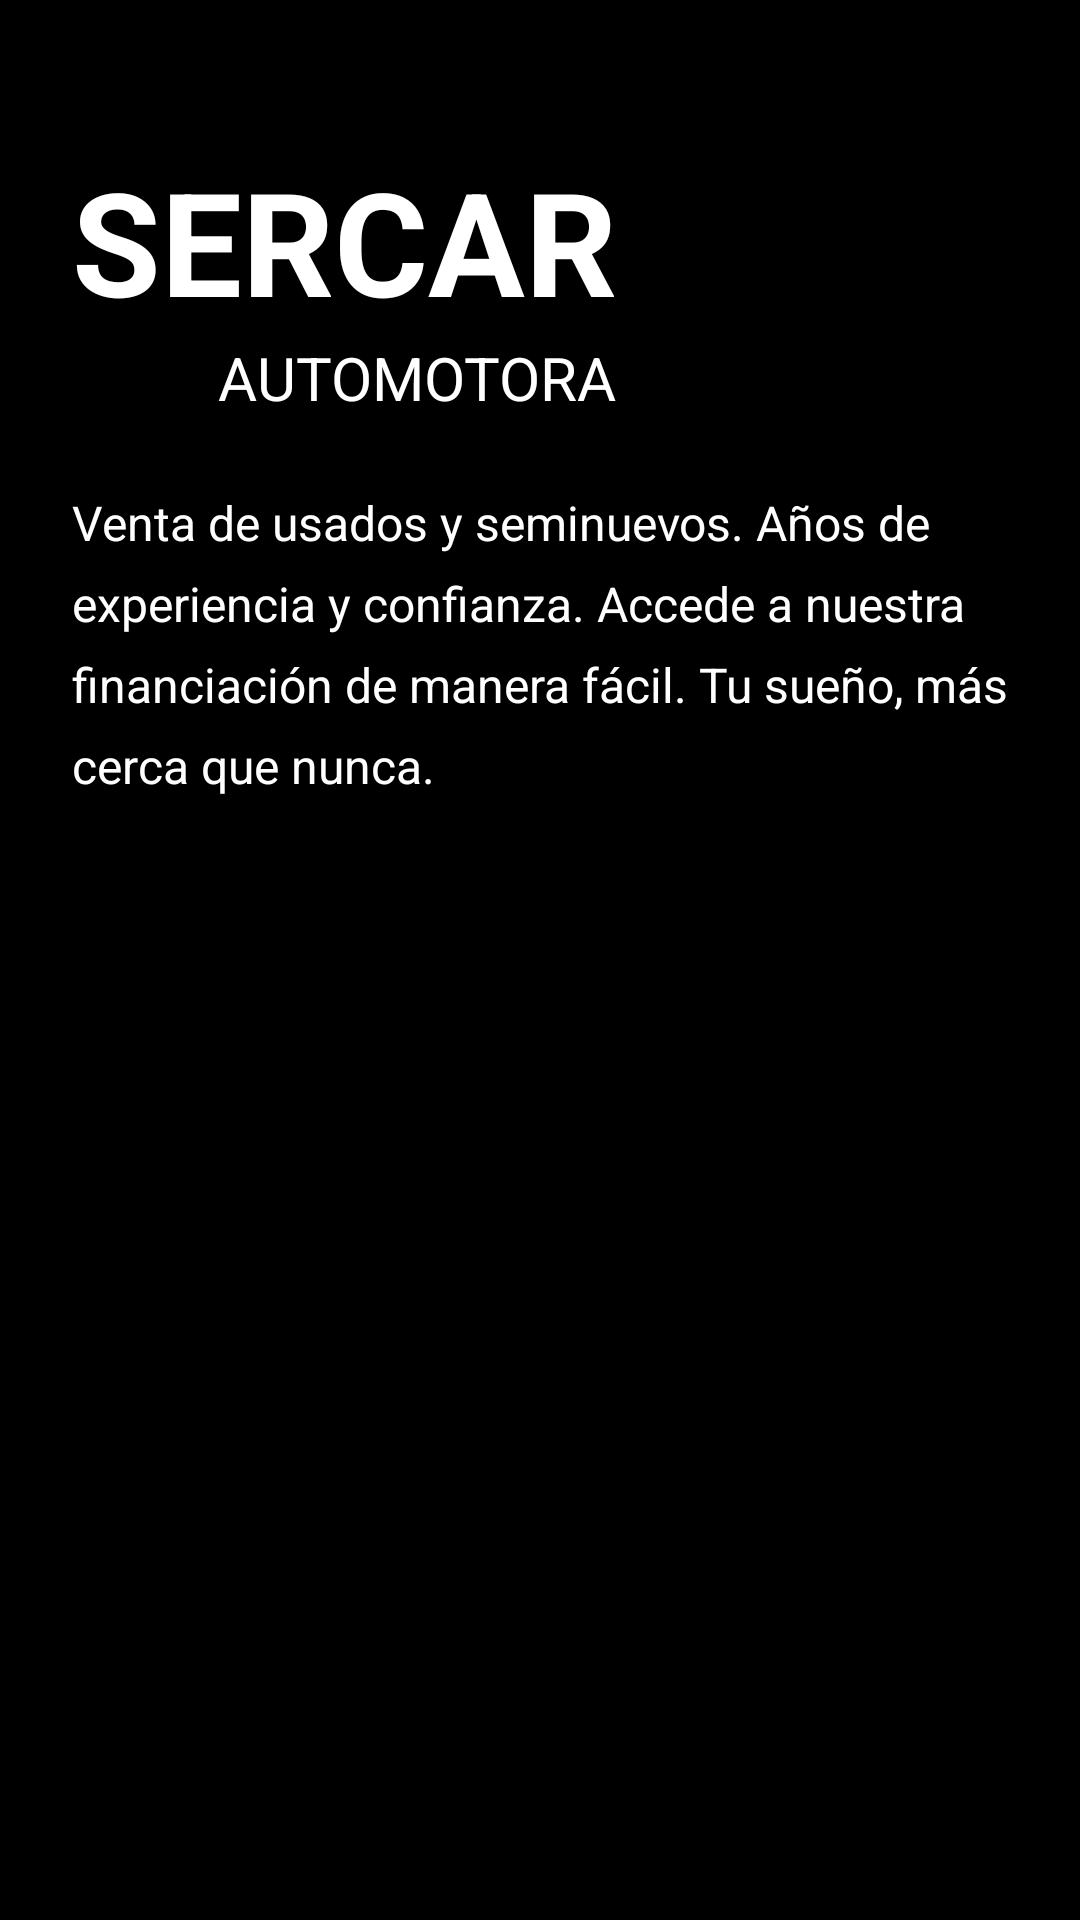

The Android layout XML behind this screen, and the referenced resources:
<!-- AndroidManifest.xml: application theme Theme.Automotora -->
<!-- res/layout/activity_main.xml -->
<?xml version="1.0" encoding="utf-8"?>
<androidx.constraintlayout.widget.ConstraintLayout xmlns:android="http://schemas.android.com/apk/res/android"
    xmlns:app="http://schemas.android.com/apk/res-auto"
    xmlns:tools="http://schemas.android.com/tools"
    android:id="@+id/main"
    android:layout_width="match_parent"
    android:layout_height="match_parent"
    android:background="@color/black"
    tools:context=".activity.MainActivity">

    <TextView
        android:id="@+id/textView"
        android:layout_width="wrap_content"
        android:layout_height="wrap_content"
        android:layout_marginStart="24dp"
        android:layout_marginTop="48dp"
        android:text="SERCAR"
        android:textColor="@color/white"
        android:textSize="48sp"
        android:textStyle="bold"
        app:layout_constraintStart_toStartOf="parent"
        app:layout_constraintTop_toTopOf="parent" />

    <TextView
        android:id="@+id/textView3"
        android:layout_width="wrap_content"
        android:layout_height="wrap_content"
        android:text="AUTOMOTORA"
        android:textSize="20sp"
        android:textColor="@color/white"
        app:layout_constraintEnd_toEndOf="@+id/textView"
        app:layout_constraintTop_toBottomOf="@+id/textView" />

    <TextView
        android:id="@+id/textView4"
        android:layout_width="0dp"
        android:layout_height="wrap_content"
        android:layout_marginStart="24dp"
        android:layout_marginEnd="24dp"
        android:text="Venta de usados y seminuevos. Años de experiencia y confianza. Accede a nuestra financiación de manera fácil. Tu sueño, más cerca que nunca."
        android:textColor="@color/white"
        android:textSize="16sp"
        android:layout_marginTop="24dp"
        android:lineSpacingExtra="8sp"
        app:layout_constraintEnd_toEndOf="parent"
        app:layout_constraintStart_toStartOf="parent"
        app:layout_constraintTop_toBottomOf="@+id/textView3" />

    <ImageView
        android:id="@+id/imageView"
        android:layout_width="match_parent"
        android:layout_height="wrap_content"
        android:layout_marginTop="48dp"
        android:scaleType="centerCrop"
        app:layout_constraintBottom_toTopOf="@+id/startBtn"
        app:layout_constraintEnd_toEndOf="parent"
        app:layout_constraintStart_toStartOf="parent"
        app:layout_constraintTop_toBottomOf="@+id/textView4"
        app:srcCompat="@drawable/intro_car" />

    <androidx.appcompat.widget.AppCompatButton
        android:id="@+id/startBtn"
        android:layout_width="0dp"
        android:layout_height="wrap_content"
        android:layout_marginStart="30dp"
        android:layout_marginEnd="30dp"
        android:layout_marginBottom="32dp"
        android:text="Comencemos"
        android:textSize="20sp"
        style="@android:style/Widget.Button"
        android:textStyle="bold"
        android:background="@drawable/white_bg"
        app:layout_constraintBottom_toBottomOf="parent"
        app:layout_constraintEnd_toEndOf="parent"
        app:layout_constraintStart_toStartOf="parent" />

</androidx.constraintlayout.widget.ConstraintLayout>
<!-- resources referenced by this layout -->
<resources>
  <style name="Theme.Automotora" parent="Base.Theme.Automotora" />
  <style name="Base.Theme.Automotora" parent="Theme.Material3.DayNight.NoActionBar">
          
          
      </style>
  <!-- not gathered from this repository: default colours our renderer supplied (Android Studio template values) -->
  <color name="black">#FF000000</color>
  <color name="white">#FFFFFFFF</color>
</resources>
